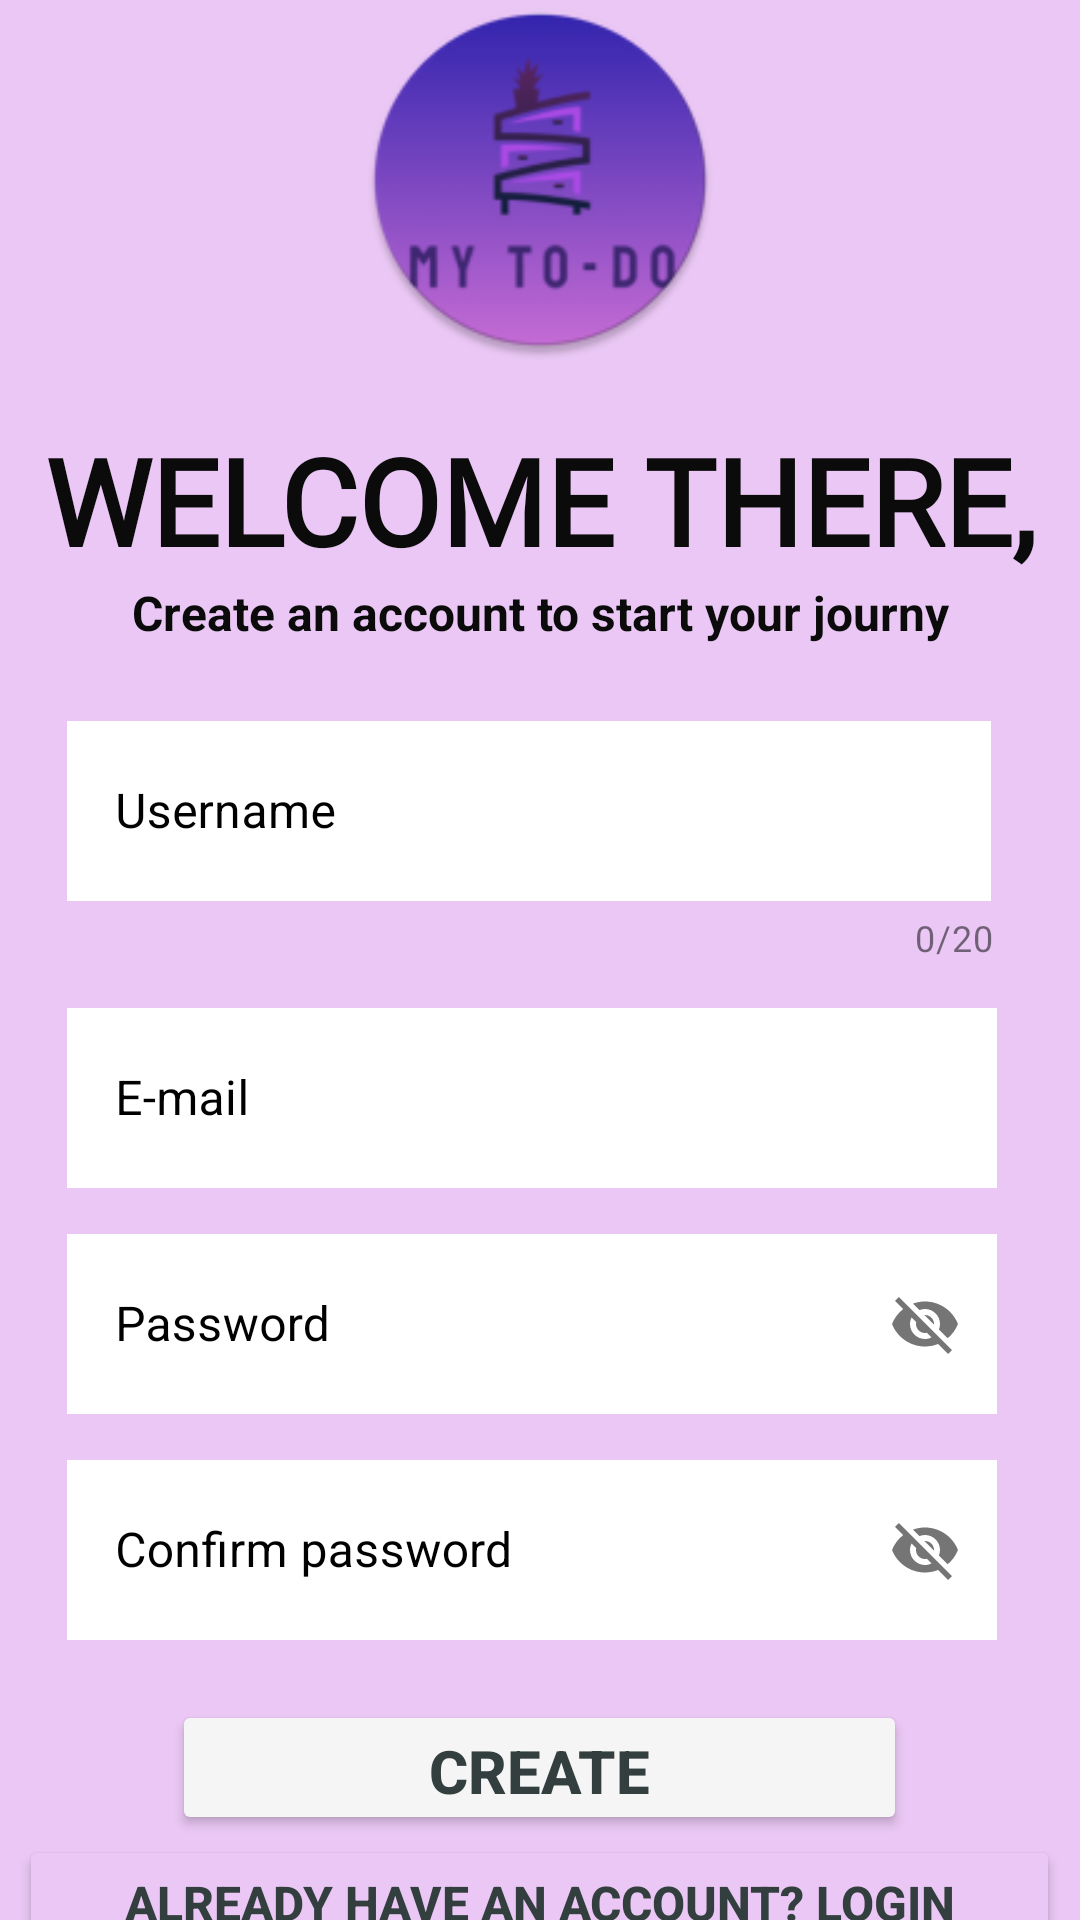

Here is an Android app screen rendered from its layout file. Give the layout XML and the strings, colors and styles it references.
<!-- AndroidManifest.xml: application theme Theme.MyToDoApp -->
<!-- res/layout/activity_signup.xml -->
<?xml version="1.0" encoding="utf-8"?>
<androidx.constraintlayout.widget.ConstraintLayout xmlns:android="http://schemas.android.com/apk/res/android"
    xmlns:app="http://schemas.android.com/apk/res-auto"
    xmlns:tools="http://schemas.android.com/tools"
    android:layout_width="match_parent"
    android:layout_height="match_parent">

    <LinearLayout
        android:layout_width="0dp"
        android:layout_height="0dp"
        android:background="#EAC7F4"
        android:gravity="center"
        android:orientation="vertical"
        app:layout_constraintBottom_toBottomOf="parent"
        app:layout_constraintEnd_toEndOf="parent"
        app:layout_constraintStart_toStartOf="parent"
        app:layout_constraintTop_toTopOf="parent">

        <ImageView
            android:id="@+id/imageView2"
            android:layout_width="170dp"
            android:layout_height="120dp"
            android:contentDescription="@string/todo2"
            app:srcCompat="@drawable/new_logo" />

        <TextView
            android:id="@+id/textView4"
            android:layout_width="match_parent"
            android:layout_height="wrap_content"
            android:layout_marginTop="20dp"
            android:fontFamily="@font/emblema_one"
            android:gravity="center"
            android:text="@string/welcome_there"
            android:textColor="#0A0B0A"
            android:textSize="40sp"
            android:textStyle="bold"
            tools:ignore="DuplicateIds" />

        <TextView
            android:id="@+id/textView3"
            android:layout_width="match_parent"
            android:layout_height="wrap_content"
            android:gravity="center"
            android:text="@string/create_an_account_to_start_your_journy"
            android:textColor="#0A0B0A"
            android:textSize="16sp"
            android:textStyle="bold" />

        <LinearLayout
            android:layout_width="325dp"
            android:layout_height="wrap_content"
            android:layout_marginTop="20sp"
            android:layout_marginBottom="20sp"
            android:orientation="vertical">
            
            <com.google.android.material.textfield.TextInputLayout
                android:id="@+id/edit_name"
                style="@style/Widget.MaterialComponents.TextInputLayout.OutlinedBox"
                android:layout_width="325dp"
                android:layout_height="wrap_content"
                android:layout_marginStart="5dp"
                android:hint="@string/username2"
                app:placeholderTextColor="@color/black"
                android:textColorHint="@color/black"
                app:hintTextColor="@color/black"
                app:counterEnabled="true"
                app:counterMaxLength="20"
                tools:ignore="InvalidId">

                <com.google.android.material.textfield.TextInputEditText
                    android:layout_width="308dp"
                    android:layout_height="60dp"
                    android:background="@color/white"
                    android:textColor="@color/black"
                    android:inputType="text">

                </com.google.android.material.textfield.TextInputEditText>
            </com.google.android.material.textfield.TextInputLayout>
            
            <com.google.android.material.textfield.TextInputLayout
                android:id="@+id/edit_email"
                style="@style/Widget.MaterialComponents.TextInputLayout.OutlinedBox"
                android:layout_width="325dp"
                android:layout_height="wrap_content"
                android:textColorHint="@color/black"
                android:layout_marginStart="5dp"
                android:layout_marginTop="10dp"
                app:hintTextColor="@color/black"
                android:hint="@string/e_mail">

                <com.google.android.material.textfield.TextInputEditText
                    android:layout_width="310dp"
                    android:layout_height="60dp"
                    android:background="@color/white"
                    android:textColor="@color/black"
                    android:inputType="text">

                </com.google.android.material.textfield.TextInputEditText>
            </com.google.android.material.textfield.TextInputLayout>

            
            <com.google.android.material.textfield.TextInputLayout
                android:id="@+id/edit_password"
                style="@style/Widget.MaterialComponents.TextInputLayout.OutlinedBox"
                android:layout_width="342dp"
                android:layout_height="wrap_content"
                android:textColorHint="@color/black"
                android:layout_marginStart="5dp"
                android:layout_marginTop="10dp"
                android:hint="@string/password1"
                app:hintTextColor="@color/black"
                app:passwordToggleEnabled="true">

                <com.google.android.material.textfield.TextInputEditText
                    android:layout_width="310dp"
                    android:layout_height="60dp"
                    android:textColor="@color/black"
                    android:background="@color/white"
                    android:inputType="text">

                </com.google.android.material.textfield.TextInputEditText>
            </com.google.android.material.textfield.TextInputLayout>

            
            <com.google.android.material.textfield.TextInputLayout
                android:id="@+id/edit_confirmPassword"
                style="@style/Widget.MaterialComponents.TextInputLayout.OutlinedBox"
                android:layout_width="345dp"
                android:layout_height="wrap_content"
                android:textColorHint="@color/black"
                android:layout_marginStart="5dp"
                android:layout_marginTop="10dp"
                android:hint="@string/confirm_password1"
                app:hintTextColor="@color/black"
                app:passwordToggleEnabled="true">

                <com.google.android.material.textfield.TextInputEditText
                    android:layout_width="310dp"
                    android:textColor="@color/black"
                    android:background="@color/white"
                    android:layout_height="60dp"
                    android:inputType="text">

                </com.google.android.material.textfield.TextInputEditText>
            </com.google.android.material.textfield.TextInputLayout>


        </LinearLayout>

        <Button
            android:id="@+id/btnCreate"
            android:layout_width="245dp"
            android:layout_height="45dp"
            android:layout_gravity="center_horizontal"
            android:backgroundTint="#F5F5F5"
            android:text="@string/create"
            android:textColor="#333F3E"
            android:textSize="20sp"
            android:textStyle="bold" />

        <LinearLayout
            android:layout_width="match_parent"
            android:layout_height="wrap_content"
            android:gravity="center"
            android:orientation="horizontal">

            <Button
                android:id="@+id/btnCreate1"
                android:layout_width="347dp"
                android:layout_height="45dp"
                android:layout_gravity="center_horizontal"

                android:backgroundTint="#EAC7F4"
                android:text="@string/already_have_an_account_login"
                android:textColor="#333F3E"
                android:textSize="16sp"
                android:textStyle="bold" />
        </LinearLayout>

    </LinearLayout>

</androidx.constraintlayout.widget.ConstraintLayout>
<!-- resources referenced by this layout -->
<resources>
  <color name="black">#FF000000</color>
  <color name="white">#FFFFFFFF</color>
  <!-- drawable new_logo: webp bitmap (drawable, 10330 bytes) -->
  <string name="already_have_an_account_login">Already have an account? LOGIN</string>
  <string name="confirm_password1">Confirm password</string>
  <string name="create">Create</string>
  <string name="create_an_account_to_start_your_journy">Create an account to start your journy</string>
  <string name="e_mail">E-mail</string>
  <string name="password1">Password</string>
  <string name="todo2">TODO</string>
  <string name="username2">Username</string>
  <string name="welcome_there">WELCOME THERE,</string>
  <style name="Theme.MyToDoApp" parent="Base.Theme.MyToDoApp" />
  <style name="Base.Theme.MyToDoApp" parent="Theme.Material3.DayNight.NoActionBar">
          
          
      </style>
</resources>
